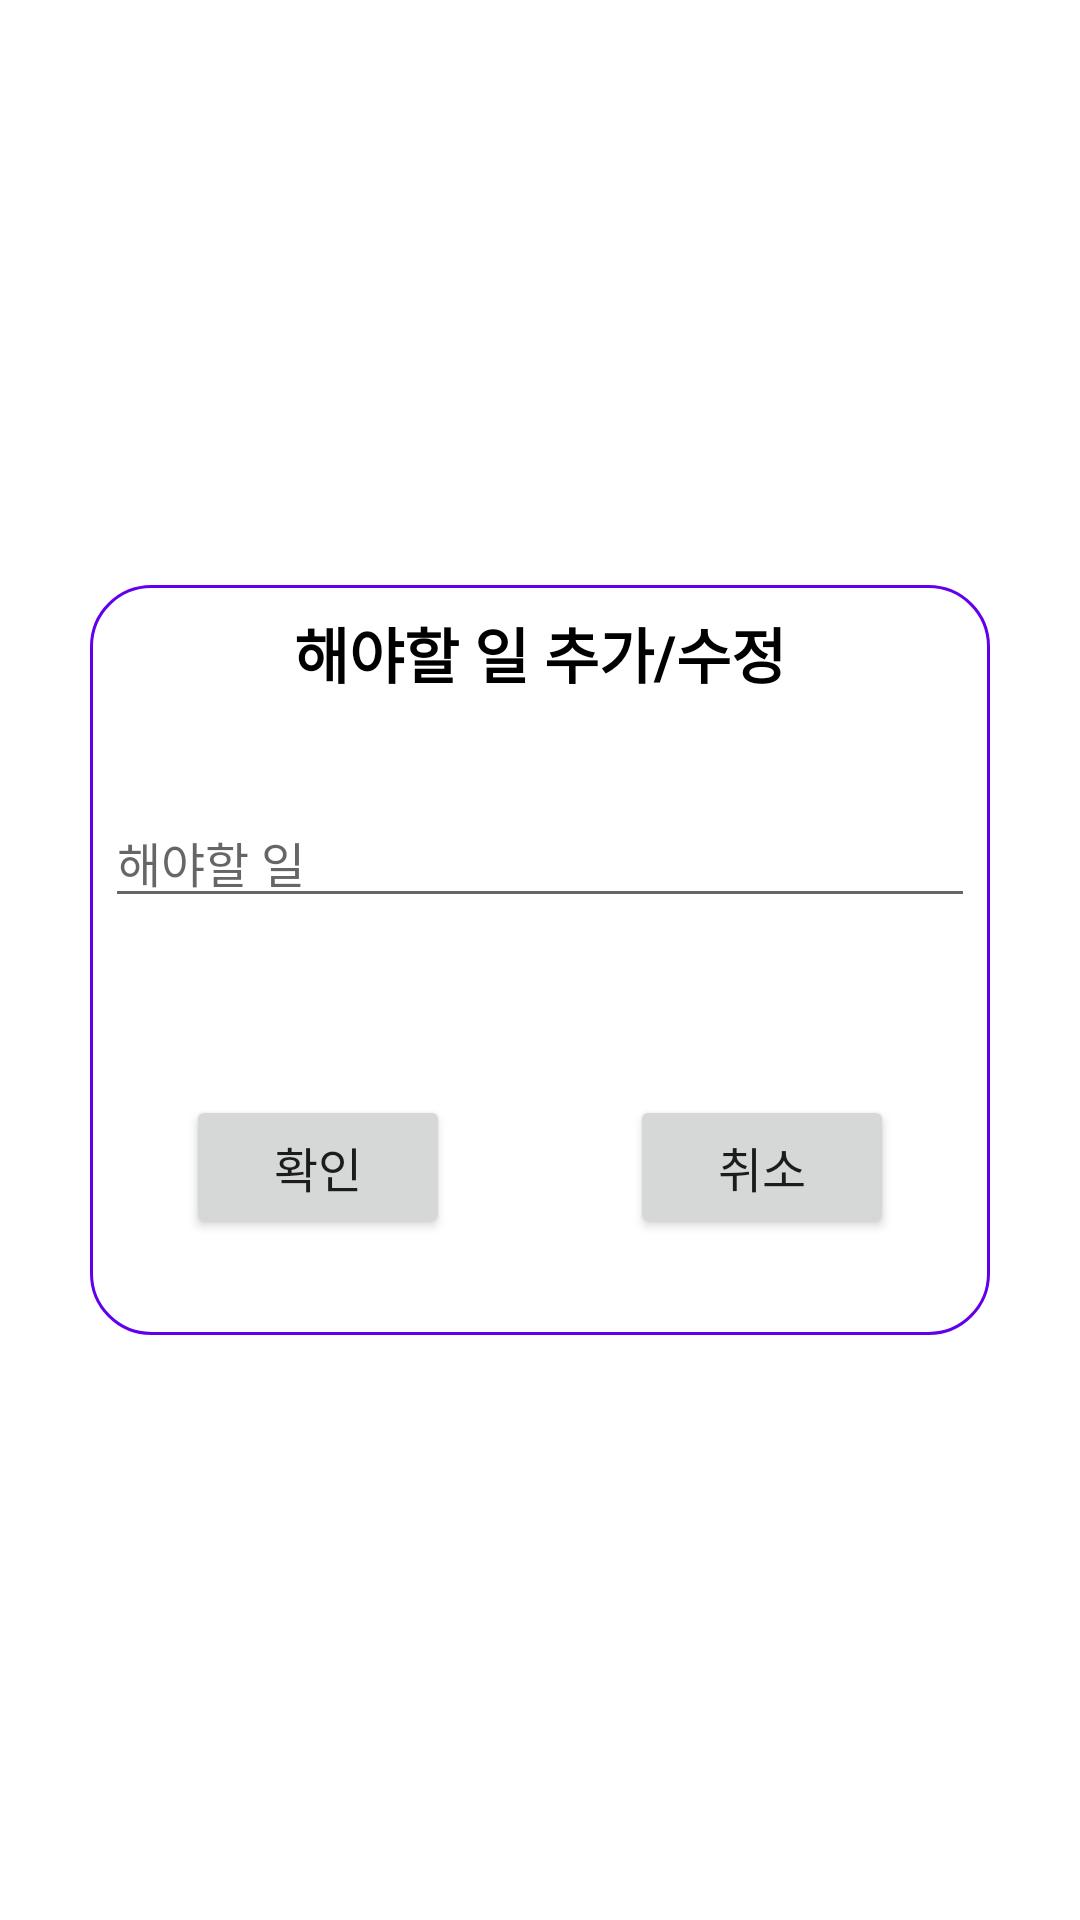

Reconstruct the res/layout file that produces this screen, plus the resources it refers to.
<!-- AndroidManifest.xml: application theme Theme.1228Project -->
<!-- res/layout/layout_dialog.xml -->
<?xml version="1.0" encoding="utf-8"?>
<androidx.constraintlayout.widget.ConstraintLayout xmlns:android="http://schemas.android.com/apk/res/android"
    xmlns:app="http://schemas.android.com/apk/res-auto"
    xmlns:tools="http://schemas.android.com/tools"
    android:layout_width="match_parent"
    android:layout_height="match_parent">

    <androidx.constraintlayout.widget.ConstraintLayout
        android:layout_width="300dp"
        android:layout_height="250dp"
        android:background="@drawable/rounded_corner"
        app:layout_constraintBottom_toBottomOf="parent"
        app:layout_constraintEnd_toEndOf="parent"
        app:layout_constraintHorizontal_bias="0.5"
        app:layout_constraintStart_toStartOf="parent"
        app:layout_constraintTop_toTopOf="parent">

        <TextView
            android:id="@+id/dialogName"
            android:layout_width="wrap_content"
            android:layout_height="wrap_content"
            android:layout_marginStart="8dp"
            android:layout_marginTop="8dp"
            android:layout_marginEnd="8dp"
            android:text="해야할 일 추가/수정"

            android:textColor="@color/black"
            android:textSize="20sp"
            android:textStyle="bold"
            app:layout_constraintEnd_toEndOf="parent"
            app:layout_constraintStart_toStartOf="parent"
            app:layout_constraintTop_toTopOf="parent" />

        <EditText
            android:id="@+id/todoEditView"
            android:layout_width="match_parent"
            android:layout_height="wrap_content"
            android:inputType="textPersonName"
            android:hint="해야할 일"
            android:textSize="16sp"
            android:layout_margin="5dp"
            app:layout_constraintBottom_toBottomOf="parent"
            app:layout_constraintEnd_toEndOf="parent"
            app:layout_constraintStart_toStartOf="parent"
            app:layout_constraintTop_toTopOf="@id/dialogName"
            app:layout_constraintVertical_bias="0.3" />

        <Button
            android:id="@+id/okButton"
            android:layout_width="wrap_content"
            android:layout_height="wrap_content"
            android:layout_marginStart="32dp"
            android:layout_marginBottom="32dp"
            android:text="확인"
            android:textSize="16sp"
            app:layout_constraintBottom_toBottomOf="parent"
            app:layout_constraintStart_toStartOf="parent" />

        <Button
            android:id="@+id/cancelButton"
            android:layout_width="wrap_content"
            android:layout_height="wrap_content"
            android:layout_marginEnd="32dp"
            android:layout_marginBottom="32dp"
            android:text="취소"
            android:textSize="16sp"
            app:layout_constraintBottom_toBottomOf="parent"
            app:layout_constraintEnd_toEndOf="parent" />
    </androidx.constraintlayout.widget.ConstraintLayout>
</androidx.constraintlayout.widget.ConstraintLayout>
<!-- resources referenced by this layout -->
<resources>
  <color name="black">#FF000000</color>
  <!-- drawable rounded_corner (drawable) -->
  <?xml version="1.0" encoding="utf-8"?>
  <shape xmlns:android="http://schemas.android.com/apk/res/android"
      android:shape="rectangle">
      <stroke
          android:width="1dp"
          android:color="@color/design_default_color_primary" />
  
      <solid android:color="@color/white"/>
      <corners android:radius="20dp"/>
  
  </shape>
  <style name="Theme.1228Project" parent="Theme.MaterialComponents.DayNight.NoActionBar">
          
          <item name="colorPrimary">@color/purple_500</item>
          <item name="colorPrimaryVariant">@color/purple_700</item>
          <item name="colorOnPrimary">@color/white</item>
          
          <item name="colorSecondary">@color/teal_200</item>
          <item name="colorSecondaryVariant">@color/teal_700</item>
          <item name="colorOnSecondary">@color/black</item>
          
          <item name="android:statusBarColor" tools:targetApi="l">?attr/colorPrimaryVariant</item>
          
      </style>
  <color name="white">#FFFFFFFF</color>
  <color name="purple_500">#FF6200EE</color>
  <color name="purple_700">#FF3700B3</color>
  <color name="teal_200">#FF03DAC5</color>
  <color name="teal_700">#FF018786</color>
</resources>
